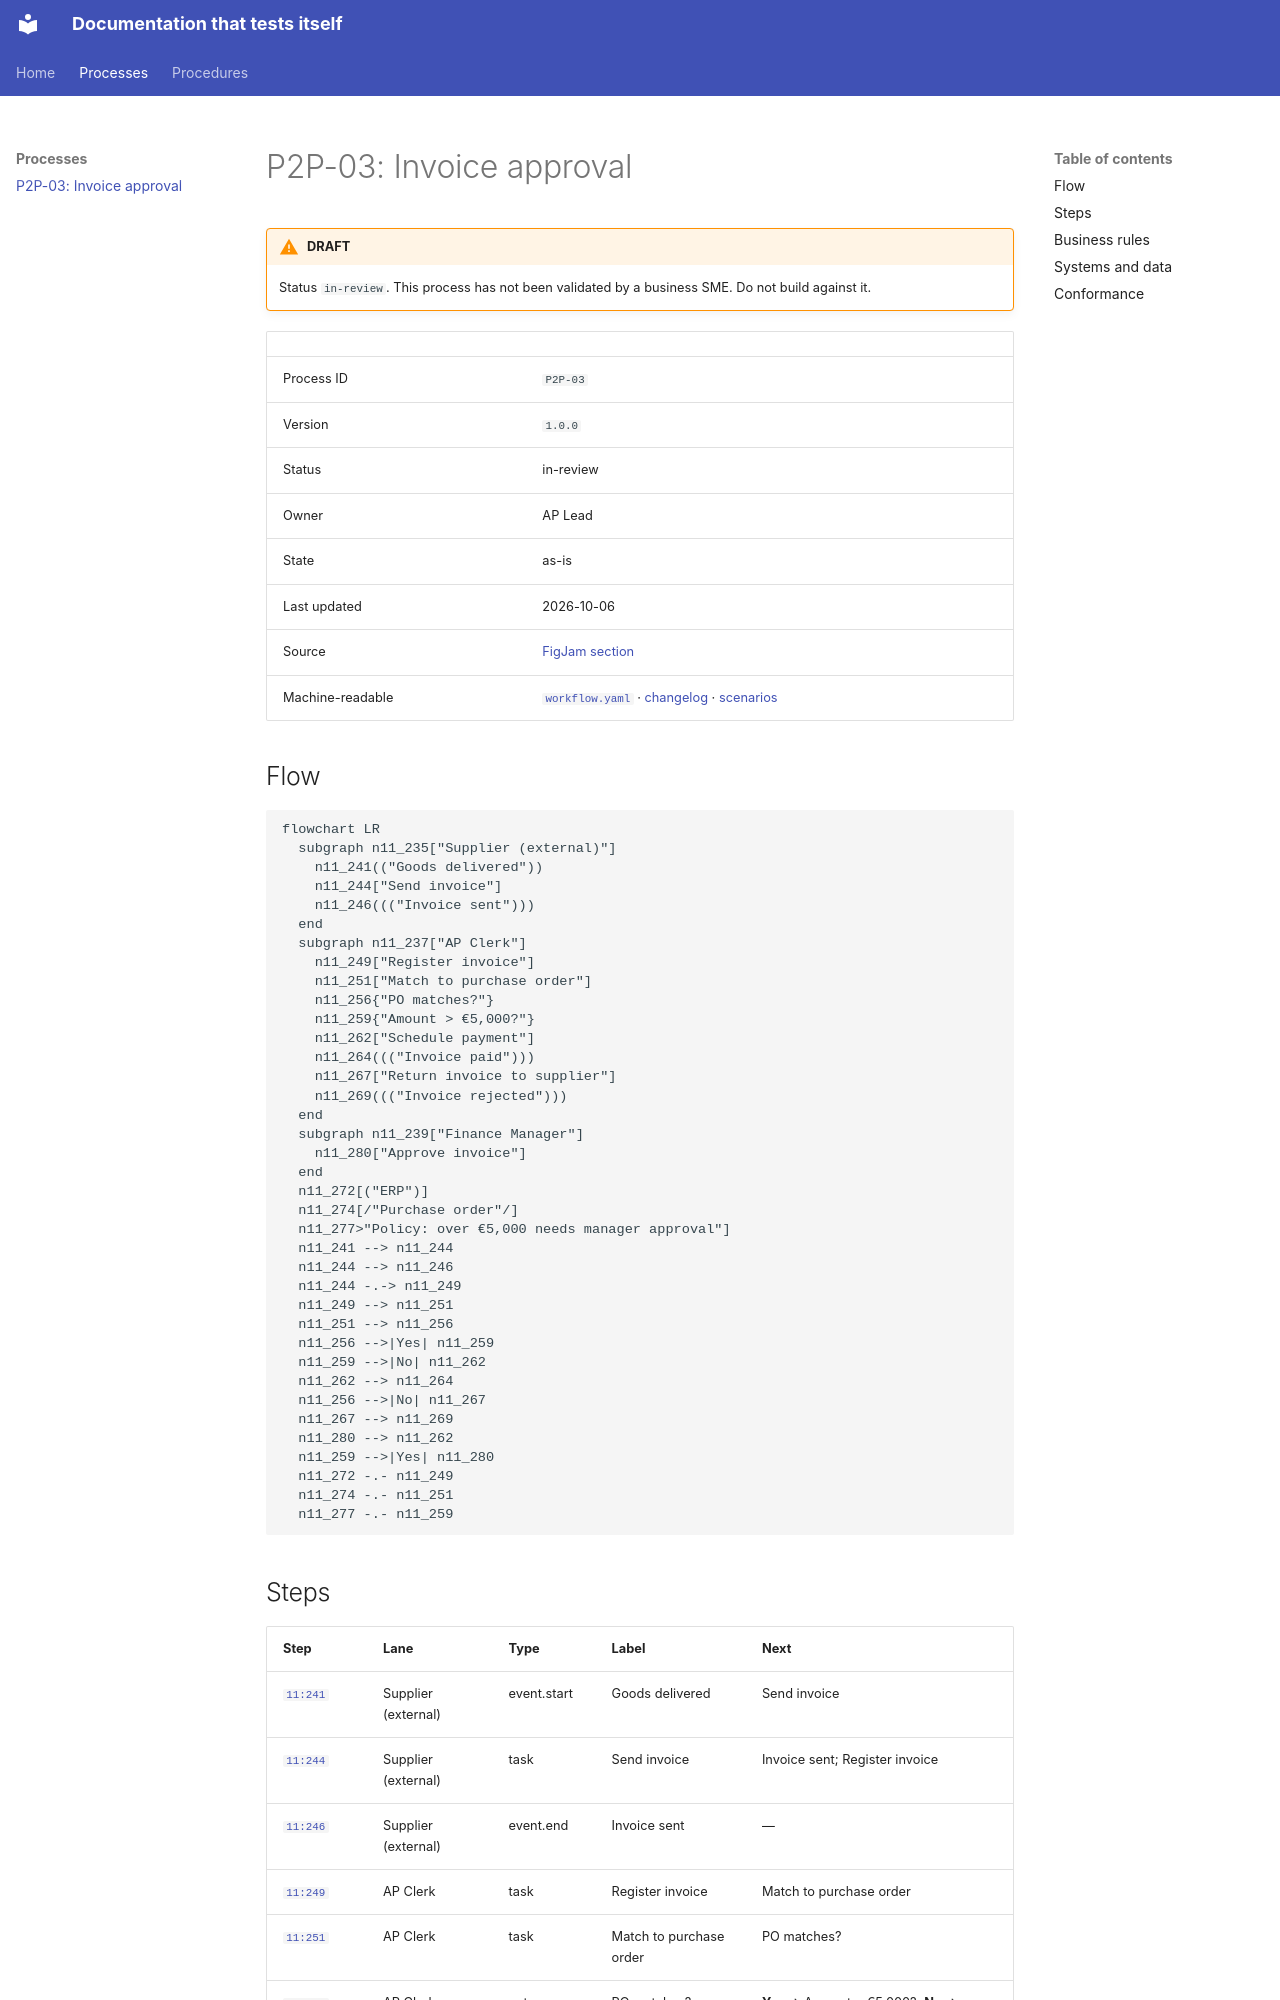

repository: shawndale-glitch/figjam-process-pipeline · page: processes/procure-to-pay/P2P-03/index.html · generator: mkdocs

# P2P-03: Invoice approval

!!! warning "DRAFT"
    Status `in-review`. This process has not been validated by a business SME. Do not build against it.

<!-- generated:start (tooling/workflow_render.py; edit the FigJam board, not this block) -->

| | |
|---|---|
| Process ID | `P2P-03` |
| Version | `1.0.0` |
| Status | in-review |
| Owner | AP Lead |
| State | as-is |
| Last updated | 2026-10-06 |
| Source | [FigJam section](https://www.figma.com/board/EXAMPLEFILEKEY0000000000/?node-id=2-131) |
| Machine-readable | [`workflow.yaml`](https://github.com/shawndale-glitch/figjam-process-pipeline/blob/main/workflows/procure-to-pay/P2P-03/workflow.yaml) · [changelog](https://github.com/shawndale-glitch/figjam-process-pipeline/blob/main/workflows/procure-to-pay/P2P-03/CHANGELOG.md) · [scenarios](https://github.com/shawndale-glitch/figjam-process-pipeline/blob/main/conformance/P2P-03/scenarios.feature) |

## Flow

```mermaid
flowchart LR
  subgraph n11_235["Supplier (external)"]
    n11_241(("Goods delivered"))
    n11_244["Send invoice"]
    n11_246((("Invoice sent")))
  end
  subgraph n11_237["AP Clerk"]
    n11_249["Register invoice"]
    n11_251["Match to purchase order"]
    n11_256{"PO matches?"}
    n11_259{"Amount > €5,000?"}
    n11_262["Schedule payment"]
    n11_264((("Invoice paid")))
    n11_267["Return invoice to supplier"]
    n11_269((("Invoice rejected")))
  end
  subgraph n11_239["Finance Manager"]
    n11_280["Approve invoice"]
  end
  n11_272[("ERP")]
  n11_274[/"Purchase order"/]
  n11_277>"Policy: over €5,000 needs manager approval"]
  n11_241 --> n11_244
  n11_244 --> n11_246
  n11_244 -.-> n11_249
  n11_249 --> n11_251
  n11_251 --> n11_256
  n11_256 -->|Yes| n11_259
  n11_259 -->|No| n11_262
  n11_262 --> n11_264
  n11_256 -->|No| n11_267
  n11_267 --> n11_269
  n11_280 --> n11_262
  n11_259 -->|Yes| n11_280
  n11_272 -.- n11_249
  n11_274 -.- n11_251
  n11_277 -.- n11_259
```
